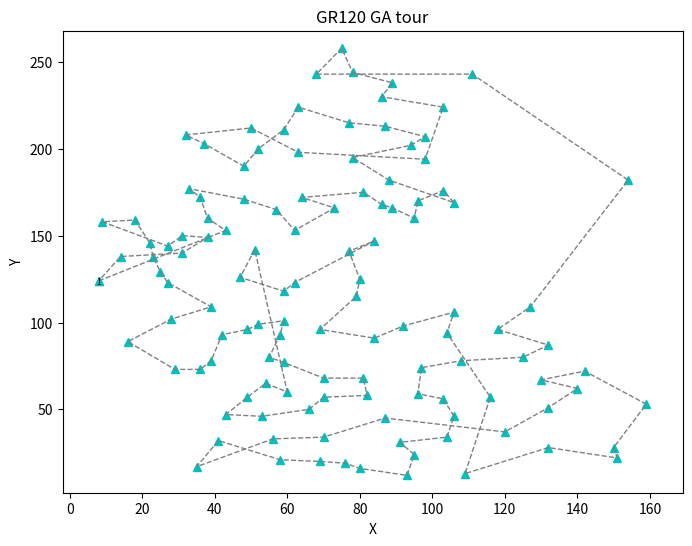

Here is the Python script that generated this plot:
import matplotlib.pyplot as plt
import matplotlib.animation as animation

# 120 个城市坐标，来自 gr120_ga.tsp DISPLAY_DATA_SECTION（键使用 1..120）
data = {
    1: (8.0, 124.0), 2: (125.0, 80.0), 3: (97.0, 74.0), 4: (69.0, 96.0), 5: (106.0, 46.0),
    6: (49.0, 57.0), 7: (80.0, 125.0), 8: (42.0, 93.0), 9: (104.0, 94.0), 10: (35.0, 17.0),
    11: (118.0, 96.0), 12: (151.0, 22.0), 13: (154.0, 182.0), 14: (57.0, 165.0), 15: (18.0, 159.0),
    16: (27.0, 123.0), 17: (96.0, 170.0), 18: (63.0, 198.0), 19: (59.0, 211.0), 20: (88.0, 182.0),
    21: (142.0, 72.0), 22: (48.0, 190.0), 23: (106.0, 106.0), 24: (28.0, 102.0), 25: (63.0, 224.0),
    26: (58.0, 93.0), 27: (103.0, 56.0), 28: (38.0, 149.0), 29: (23.0, 138.0), 30: (22.0, 146.0),
    31: (32.0, 208.0), 32: (27.0, 144.0), 33: (75.0, 258.0), 34: (59.0, 101.0), 35: (41.0, 32.0),
    36: (53.0, 46.0), 37: (76.0, 19.0), 38: (79.0, 115.0), 39: (109.0, 13.0), 40: (59.0, 118.0),
    41: (84.0, 147.0), 42: (95.0, 160.0), 43: (87.0, 213.0), 44: (73.0, 166.0), 45: (43.0, 153.0),
    46: (81.0, 175.0), 47: (59.0, 77.0), 48: (70.0, 68.0), 49: (106.0, 169.0), 50: (86.0, 168.0),
    51: (127.0, 109.0), 52: (68.0, 243.0), 53: (116.0, 57.0), 54: (39.0, 78.0), 55: (54.0, 65.0),
    56: (77.0, 141.0), 57: (95.0, 24.0), 58: (89.0, 238.0), 59: (9.0, 158.0), 60: (39.0, 109.0),
    61: (25.0, 129.0), 62: (69.0, 20.0), 63: (104.0, 34.0), 64: (132.0, 51.0), 65: (98.0, 207.0),
    66: (37.0, 203.0), 67: (80.0, 16.0), 68: (103.0, 224.0), 69: (94.0, 202.0), 70: (49.0, 96.0),
    71: (55.0, 80.0), 72: (62.0, 123.0), 73: (91.0, 31.0), 74: (51.0, 142.0), 75: (64.0, 172.0),
    76: (14.0, 138.0), 77: (120.0, 37.0), 78: (38.0, 160.0), 79: (86.0, 230.0), 80: (96.0, 59.0),
    81: (33.0, 177.0), 82: (108.0, 78.0), 83: (93.0, 12.0), 84: (43.0, 47.0), 85: (52.0, 200.0),
    86: (48.0, 171.0), 87: (62.0, 153.0), 88: (159.0, 53.0), 89: (60.0, 60.0), 90: (36.0, 73.0),
    91: (111.0, 243.0), 92: (31.0, 150.0), 93: (130.0, 67.0), 94: (36.0, 172.0), 95: (132.0, 28.0),
    96: (29.0, 73.0), 97: (150.0, 28.0), 98: (89.0, 166.0), 99: (58.0, 21.0), 100: (78.0, 244.0),
    101: (82.0, 58.0), 102: (81.0, 68.0), 103: (92.0, 98.0), 104: (56.0, 33.0), 105: (47.0, 126.0),
    106: (70.0, 34.0), 107: (78.0, 195.0), 108: (77.0, 215.0), 109: (140.0, 62.0), 110: (70.0, 57.0),
    111: (16.0, 89.0), 112: (66.0, 50.0), 113: (98.0, 194.0), 114: (87.0, 45.0), 115: (132.0, 87.0),
    116: (52.0, 99.0), 117: (50.0, 212.0), 118: (103.0, 176.0), 119: (84.0, 91.0), 120: (31.0, 140.0)
}

# gr120_ga.tsp 中给出的 Tour order（0 基准）
tour_zero_based = [0, 44, 77, 93, 80, 85, 13, 86, 43, 74, 45, 49, 97, 41, 16, 117, 48, 19, 106, 68, 64, 42, 107, 24, 18, 84, 21, 65, 30, 116, 17, 112, 67, 78, 57, 99, 32, 51, 90, 12, 50, 10, 114, 1, 81, 2, 79, 26, 4, 62, 72, 56, 82, 66, 36, 61, 98, 34, 9, 103, 105, 113, 76, 63, 108, 92, 20, 87, 96, 11, 94, 38, 52, 8, 22, 102, 118, 3, 37, 6, 55, 40, 71, 39, 104, 73, 88, 54, 5, 83, 35, 111, 109, 100, 101, 47, 46, 70, 25, 33, 115, 69, 7, 53, 89, 95, 110, 23, 59, 15, 60, 28, 29, 14, 58, 31, 91, 27, 119, 75]

# 转换为 1 基准并闭合回路（在末尾追加起点）
best_path = [v + 1 for v in tour_zero_based]
best_path.append(best_path[0])

def plot_tour(data, best_path, is_save=False, gif_name="gr120_ga.gif", fps=3):
    """
    绘制旅行图（自包含，与 bays29/ulysses16/gr120 保持一致的逻辑）
    """
    fig, ax = plt.subplots(figsize=(8, 6))
    xs = [c[0] for c in data.values()]
    ys = [c[1] for c in data.values()]
    ax.set_xlim(min(xs) - 10, max(xs) + 10)
    ax.set_ylim(min(ys) - 10, max(ys) + 10)
    ax.set_xlabel("X")
    ax.set_ylabel("Y")
    ax.set_title("GR120 GA tour")

    x_seq = []
    y_seq = []
    frames = []
    for v in best_path:
        x_seq.append(data[v][0])
        y_seq.append(data[v][1])

        pts = ax.plot(x_seq, y_seq, 'c^', markersize=6)
        txt = ax.text(data[v][0], data[v][1], str(v), ha='center', va='center_baseline', size=6)
        line = ax.plot(x_seq, y_seq, '--', linewidth=1, color='gray')

        frames.append(pts + line + [txt])

    ani = animation.ArtistAnimation(fig, frames, interval=int(1000/fps), repeat_delay=0)
    if is_save:
        ani.save(gif_name, writer='pillow', fps=fps)
    plt.show()

if __name__ == "__main__":
    plot_tour(data, best_path, True)
